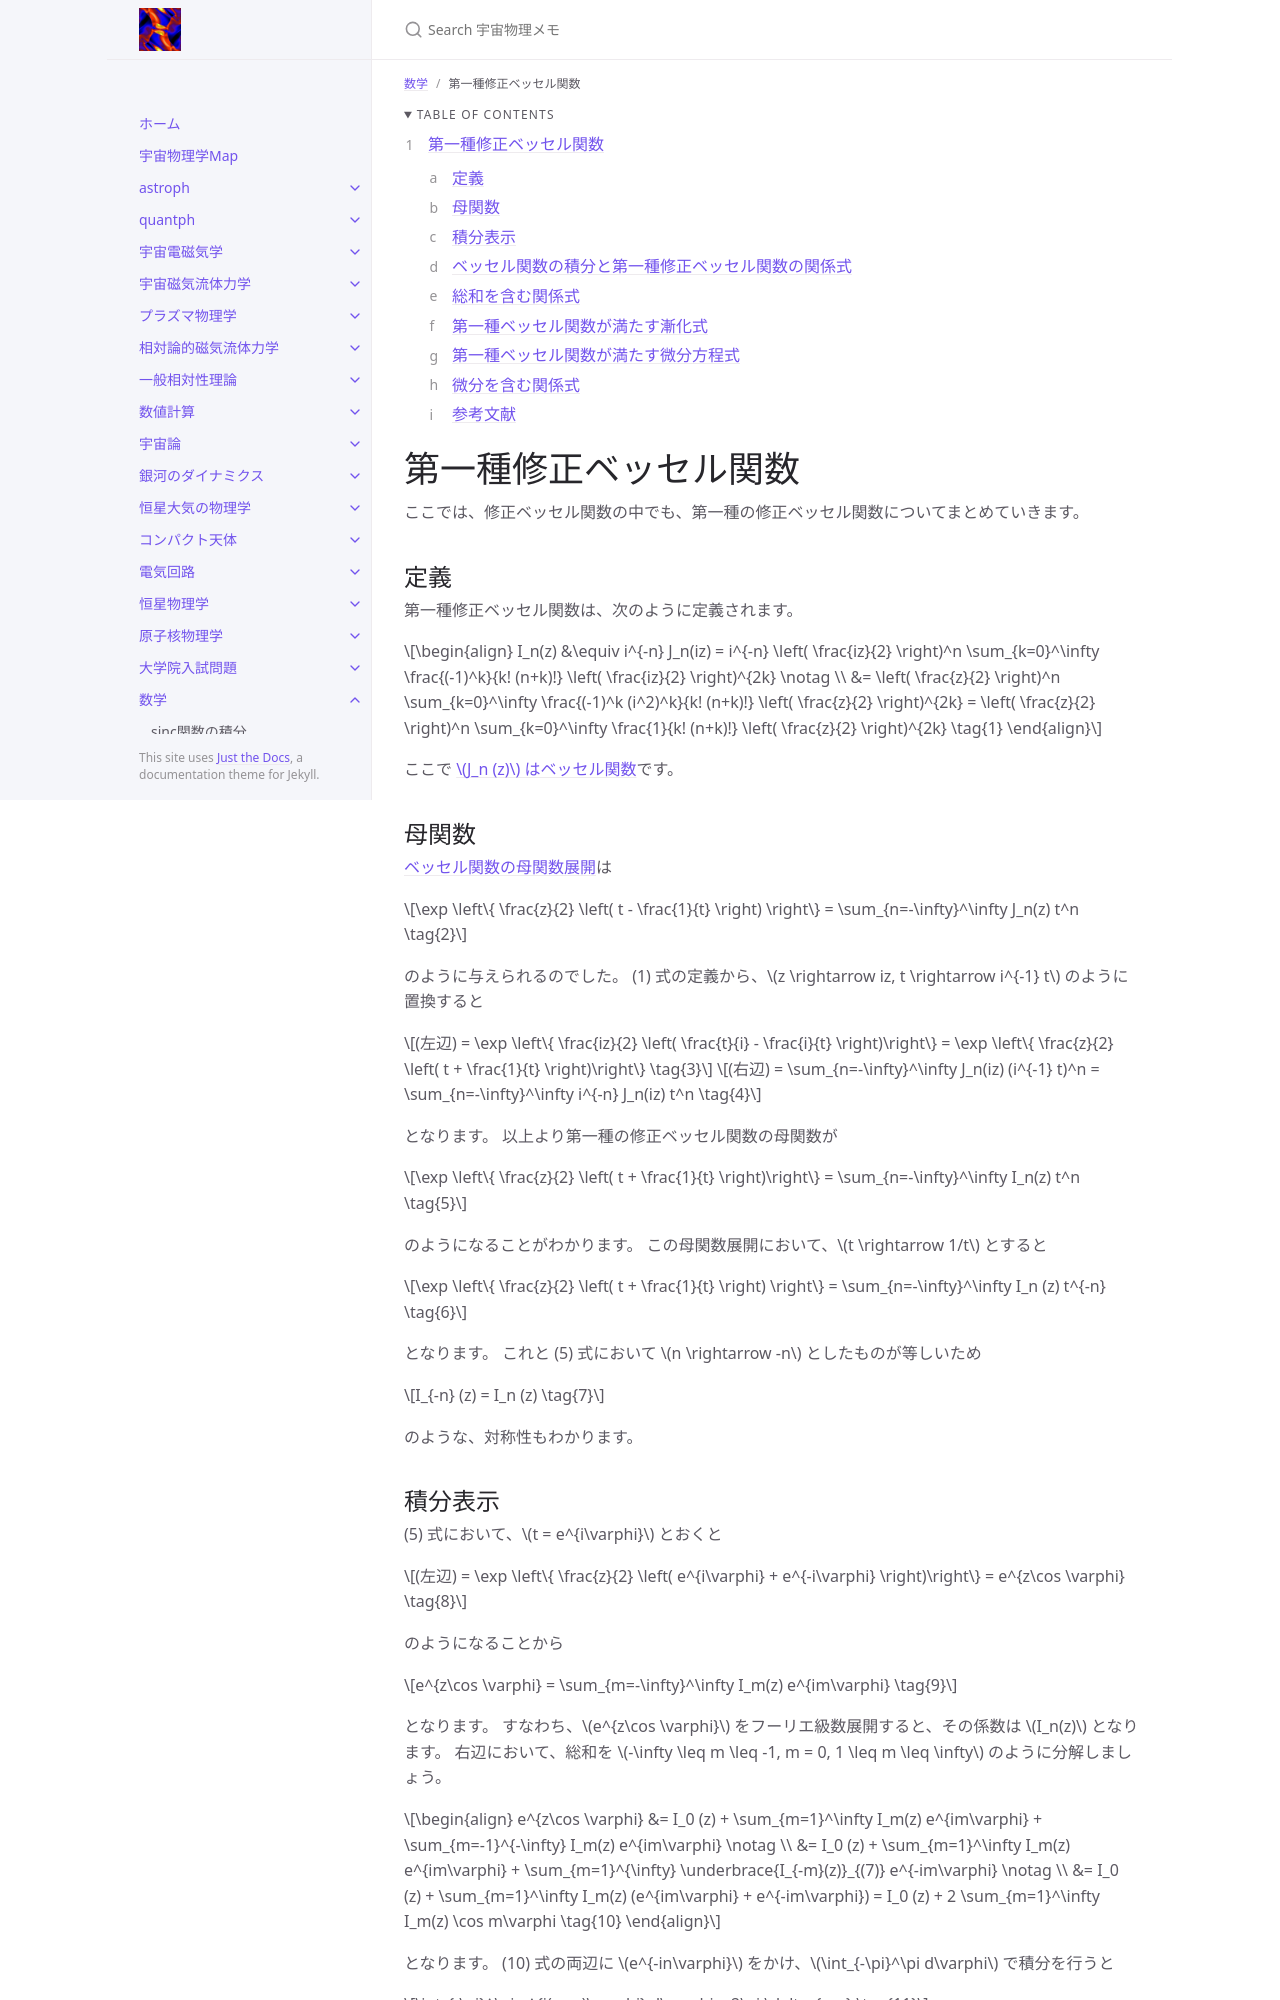

repository: github-nakasho/github-nakasho.github.io · page: math/modified_bessel_first.html · generator: jekyll

---
layout: default
title: 第一種修正ベッセル関数
parent: 数学
math: mathjax3
permalink: /math/modified_bessel_first
nav_order: 27
---

{: .no_toc }

<details open markdown="block">
  <summary>
    Table of contents
  </summary>
  {: .text-delta }
1. TOC
{:toc}
</details>

{% include adsense.html %}

# 第一種修正ベッセル関数

ここでは、修正ベッセル関数の中でも、第一種の修正ベッセル関数についてまとめていきます。

## 定義

第一種修正ベッセル関数は、次のように定義されます。

$$
\begin{align}
I_n(z) 
&\equiv i^{-n} J_n(iz) 
= i^{-n} \left( \frac{iz}{2} \right)^n \sum_{k=0}^\infty \frac{(-1)^k}{k! (n+k)!} \left( \frac{iz}{2} \right)^{2k} \notag \\
&= \left( \frac{z}{2} \right)^n \sum_{k=0}^\infty \frac{(-1)^k (i^2)^k}{k! (n+k)!} \left( \frac{z}{2} \right)^{2k} 
= \left( \frac{z}{2} \right)^n \sum_{k=0}^\infty \frac{1}{k! (n+k)!} \left( \frac{z}{2} \right)^{2k} \tag{1}
\end{align}
$$

ここで [$$J_n (z)$$ はベッセル関数](/math/bessel)です。

## 母関数

[ベッセル関数の母関数展開](/math/bessel#ベッセル関数の積分表示)は

$$
\exp \left\{ \frac{z}{2} \left( t - \frac{1}{t} \right) \right\} 
= \sum_{n=-\infty}^\infty J_n(z) t^n \tag{2}
$$

のように与えられるのでした。
(1) 式の定義から、$$z \rightarrow iz, t \rightarrow i^{-1} t$$ のように置換すると

$$
(左辺) 
= \exp \left\{ \frac{iz}{2} \left( \frac{t}{i} - \frac{i}{t} \right)\right\} 
= \exp \left\{ \frac{z}{2} \left( t + \frac{1}{t} \right)\right\} \tag{3}
$$

$$
(右辺) 
= \sum_{n=-\infty}^\infty J_n(iz) (i^{-1} t)^n 
= \sum_{n=-\infty}^\infty i^{-n} J_n(iz) t^n \tag{4}
$$

となります。
以上より第一種の修正ベッセル関数の母関数が

$$
\exp \left\{ \frac{z}{2} \left( t + \frac{1}{t} \right)\right\} 
= \sum_{n=-\infty}^\infty I_n(z) t^n \tag{5}
$$

のようになることがわかります。
この母関数展開において、$$t \rightarrow 1/t$$ とすると

$$
\exp \left\{ \frac{z}{2} \left( t + \frac{1}{t} \right) \right\} 
= \sum_{n=-\infty}^\infty I_n (z) t^{-n} \tag{6}
$$

となります。
これと (5) 式において $$n \rightarrow -n$$ としたものが等しいため

$$
I_{-n} (z) 
= I_n (z) \tag{7}
$$

のような、対称性もわかります。

## 積分表示

(5) 式において、$$t = e^{i\varphi}$$ とおくと

$$
(左辺) 
= \exp \left\{ \frac{z}{2} \left( e^{i\varphi} + e^{-i\varphi} \right)\right\} 
= e^{z\cos \varphi} \tag{8}
$$

のようになることから

$$
e^{z\cos \varphi} 
= \sum_{m=-\infty}^\infty I_m(z) e^{im\varphi} \tag{9}
$$

となります。
すなわち、$$e^{z\cos \varphi}$$ をフーリエ級数展開すると、その係数は $$I_n(z)$$ となります。
右辺において、総和を $$-\infty \leq m \leq -1, m = 0, 1 \leq m \leq \infty$$ のように分解しましょう。

$$
\begin{align}
e^{z\cos \varphi} 
&= I_0 (z) + \sum_{m=1}^\infty I_m(z) e^{im\varphi} + \sum_{m=-1}^{-\infty} I_m(z) e^{im\varphi} \notag \\
&= I_0 (z) + \sum_{m=1}^\infty I_m(z) e^{im\varphi} + \sum_{m=1}^{\infty} \underbrace{I_{-m}(z)}_{(7)} e^{-im\varphi} \notag \\
&= I_0 (z) + \sum_{m=1}^\infty I_m(z) (e^{im\varphi} + e^{-im\varphi}) 
= I_0 (z) + 2 \sum_{m=1}^\infty I_m(z) \cos m\varphi \tag{10}
\end{align}
$$

となります。
(10) 式の両辺に $$e^{-in\varphi}$$ をかけ、$$\int_{-\pi}^\pi d\varphi$$ で積分を行うと

$$
\int_{-\pi}^\pi e^{i(m-n)\varphi} d\varphi 
= 2\pi \delta_{mn} \tag{11}
$$

より

$$
I_n(z) 
= \frac{1}{2\pi} \int_{-\pi}^\pi e^{z\cos \varphi} e^{-in \varphi} d\varphi \tag{12}
$$

のように求まります。
$$e^{-in\varphi} = \cos n\varphi - i\sin n \varphi$$ のうち、$$\sin n \varphi$$ は奇関数であるため、$$\int_{-\pi}^\pi d\varphi$$ の積分でゼロとなります。
$$e^{z\cos \varphi}, \cos n \varphi$$ はともに偶関数であるため、(12) 式は

$$
I_n(z) 
= \frac{1}{\pi} \int_{0}^\pi e^{z\cos \varphi} \cos n\varphi d\varphi \tag{13}
$$

のように書き換えることもできます。

{% include adsense.html %}
